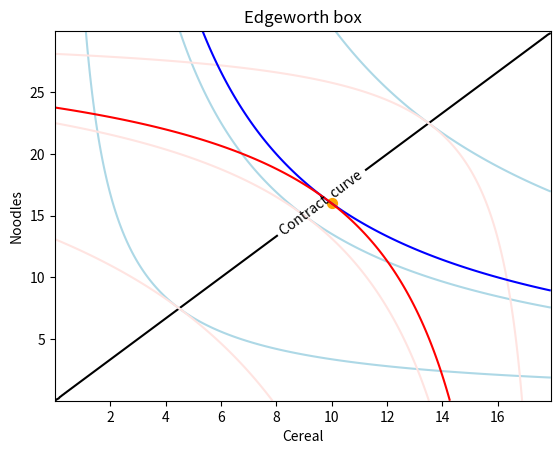
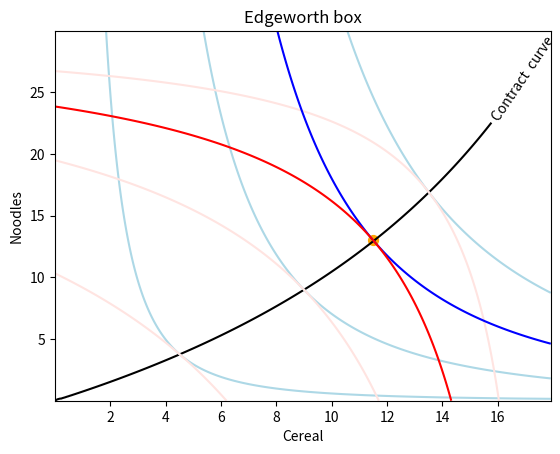
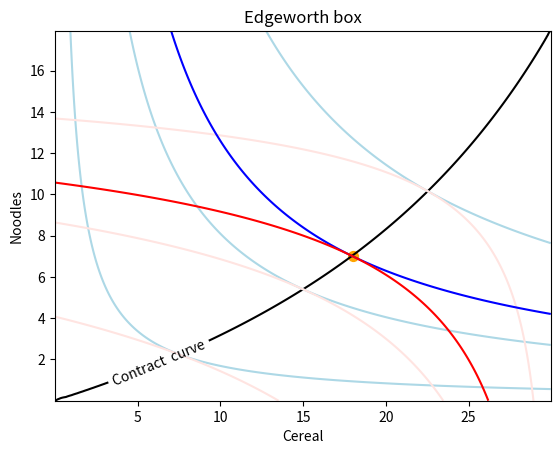
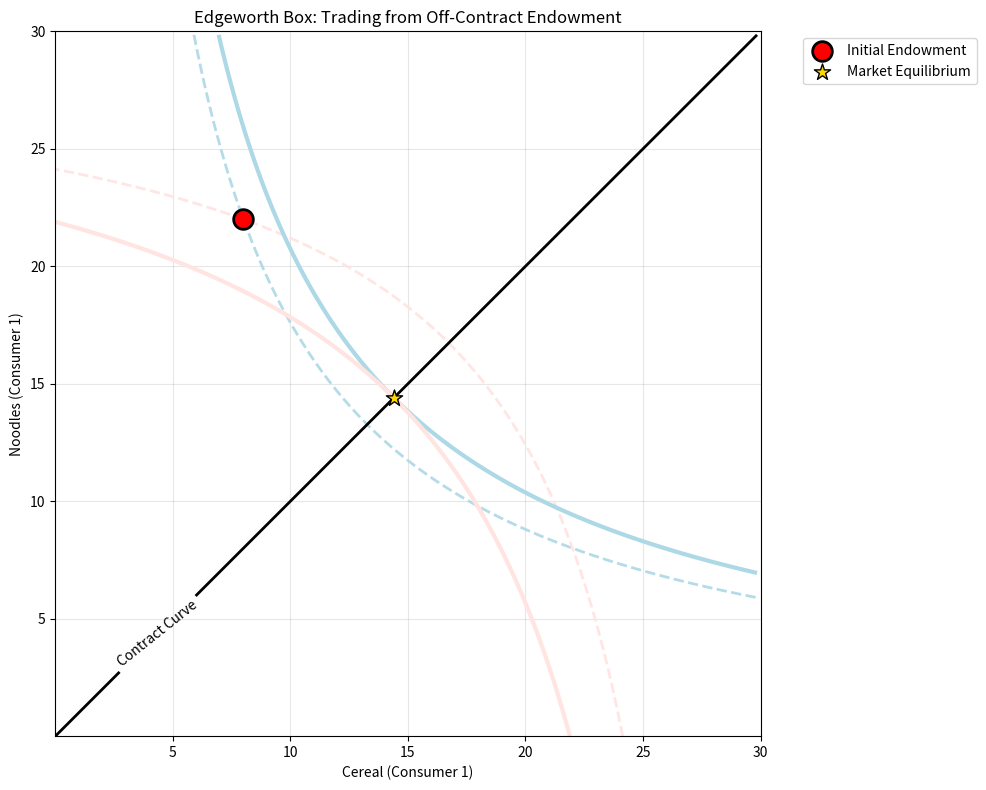
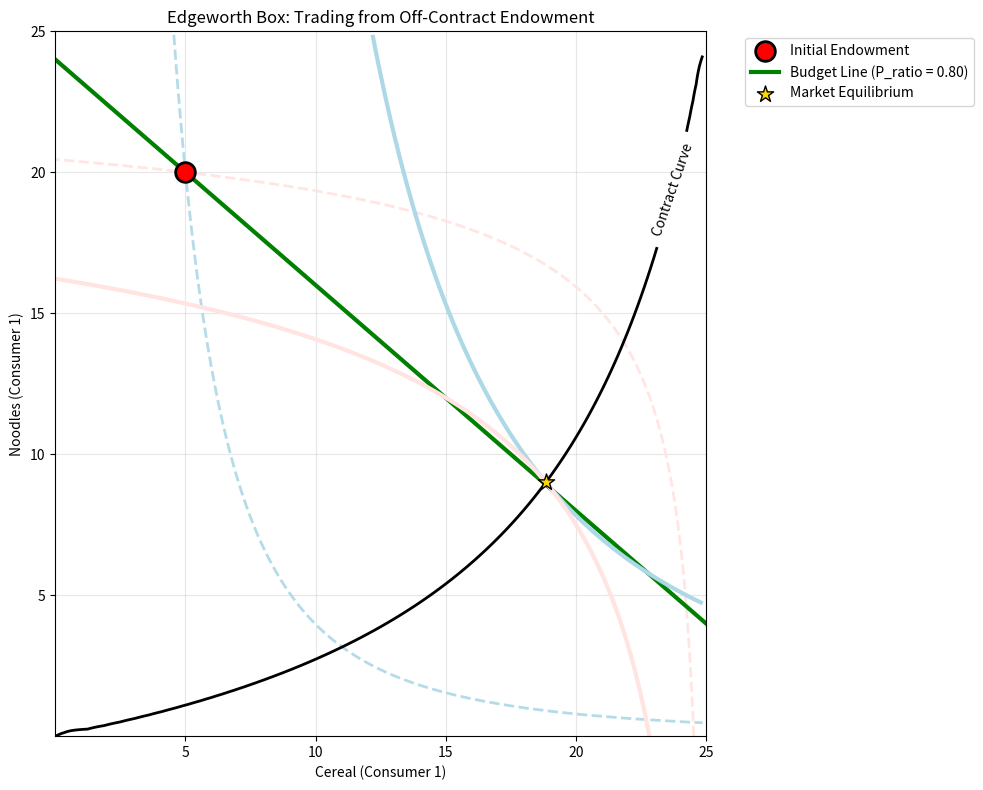

Here is the Python script that generated these plots, in order:
import numpy as np
import matplotlib.pyplot as plt
import pandas as pd

out = 0

 
def draw_Ed_Bow(U1,U2, Xmax, Ymax, Xmin=10**(-6), Ymin=10**(-6), Utility_Show = False, Num_ind = 10,Xlab ="X",Ylab="Y",e=200, Contract_draw=True,AlPoint = None,colors =["black","Orange", "blue","red"],Utility_draw = True):
    """
    Input : 
        U1: Utility of the 1st agent (must depend on 2 variables)
        U2: Utility of the 2nd agent (must depend on 2 variables)
        Xmax : the limit of the box
        Ymax: the limit of the box
        Xmin=10**(-6): the limit of the box (default: set to ~0 to avoid problems with log expressions)
        Ymin=10**(-6): the box limit (default: set to ~0 to avoid problems with log expressions)
        Utility_Show = False: Show utility levels on the Edgeworth box
        Num_ind = 10 : Number of indifference curves per agent
        e = 200 : Number of steps to compute the utility levels and the contract curve
        Contract_draw = True: Draw the contract curve 
        AlPoint = None : show an allocation point and his 2 indifference curves. Should be a tuple/list (x,y)
        colors = ["black","Orange", "blue","red"] : To choose the color of : [ContractCurve, endowment point, indifference curves Agent1, indifference curves agent2]
        Utility_draw = True : Draw the indefrence curves
    Output:
        None (but draws the Edgeworth box) 
    """
    delta = min((Xmax-Xmin)/e,(Ymax-Ymin)/e)

    x = np.arange(Xmin, Xmax, delta) #Tomates
    y = np.arange(Ymin, Ymax, delta) #courgettes
    X, Y = np.meshgrid(x, y)
    Z1 = lambda x,y : U1(x,y)
    Z2 = lambda x,y : U2(Xmax-x,Ymax-y)

    #the contract curve
    Num_ind_1 = Num_ind
    Num_ind_2 = Num_ind

    if Contract_draw == True:
        Z2grad = np.gradient(Z2(X,Y))
        Z1grad = np.gradient(Z1(X,Y))

        global out
        out = (Z2grad[0]*Z1grad[1]-Z2grad[1]*Z1grad[0])

        Cont = plt.contour(X,Y,out,colors=colors[0],levels=[0])
        fmt = {}
        strs = ["Contract  curve"]
        for l, s in zip(Cont.levels, strs):
            fmt[l] = s
        plt.clabel(Cont, Cont.levels, inline = True,
                fmt = fmt, fontsize = 10)
        
        C_curv = abs(pd.DataFrame(out ,index=y, columns=x))
        C_curv = C_curv.index @ (C_curv == C_curv.apply(min))
        xC_curv = np.arange(Xmin,Xmax,(Xmax-Xmin)/(Num_ind+1))
        C_curv = np.interp(xC_curv,C_curv.index,C_curv)
        Num_ind_1 = pd.Series(Z1(xC_curv,C_curv)).sort_values(ascending=True)
        Num_ind_2 = pd.Series(Z2(xC_curv,C_curv)).sort_values(ascending=True)
        
    #Draw the dotation point and his curves
    if AlPoint != None:
        plt.scatter(AlPoint[0],AlPoint[1],s=200,marker=".",color = colors[1],label="Allocation point")
        Num_ind_1 = [Z1(AlPoint[0],AlPoint[1])]
        Num_ind_2 = [Z2(AlPoint[0],AlPoint[1])]

    #draw the indifference curve
    if Utility_draw == True:
        C1 = plt.contour(X, Y, Z1(X,Y),colors = colors[2],levels=Num_ind_1)
        C2 = plt.contour(X, Y, Z2(X,Y),colors = colors[3],levels=Num_ind_2)
        if Utility_Show == True:
            fmt = {}
            strs = round(pd.Series(C1.levels[:]),1)
            for l, s in zip(C1.levels, strs):
                fmt[l] = s
            plt.clabel(C1, C1.levels, inline = True,
                    fmt = fmt, fontsize = 10)
            #Utility level2

            fmt = {}
            strs = round(pd.Series(C2.levels[:]),1)
            for l, s in zip(C2.levels, strs):
                fmt[l] = s
            plt.clabel(C2, C2.levels, inline = True,
                    fmt = fmt, fontsize = 10)


    plt.title("Edgeworth box")
    plt.xlabel(Xlab)
    plt.ylabel(Ylab)

#Utility of 1st agent (depend on X,Y):
U1 = lambda c,n : c**0.5 * n**0.5
#Utility of 2nd agent (depend on X,Y):
U2 = lambda c,n : c**0.5 * n**0.5


draw_Ed_Bow(U1,U2,18,30,colors=["k","Orange", "lightblue","mistyrose"],Num_ind=3)
draw_Ed_Bow(U1,U2,18,30,Xlab="Cereal",Ylab="Noodles",AlPoint=(10,16),Contract_draw=False)
plt.show()

#Utility of 1st agent (depend on X,Y):
U1 = lambda c,n : c**0.7 * n**0.3
#Utility of 2nd agent (depend on X,Y):
U2 = lambda c,n : c**0.5 * n**0.5


draw_Ed_Bow(U1,U2,18,30,colors=["k","Orange", "lightblue","mistyrose"],Num_ind=3)
draw_Ed_Bow(U1,U2,18,30,Xlab="Cereal",Ylab="Noodles",AlPoint=(11.5,13),Contract_draw=False)
plt.show()

alpha1 = 0.5
beta1 = 0.5
alpha2 = 0.7
beta2 = 0.3

#Utility of 1st agent (depend on X,Y):
U1 = lambda c,n :n**alpha1 * c**beta1
#Utility of 2nd agent (depend on X,Y):
U2 = lambda c,n : n**alpha2 * c**beta2


draw_Ed_Bow(U1,U2,30,18,colors=["k","Orange", "lightblue","mistyrose"],Num_ind=3)
draw_Ed_Bow(U1,U2,30,18,Xlab="Cereal",Ylab="Noodles",AlPoint=(18,7),Contract_draw=False)
plt.show()



def draw_Ed_Bow_with_prices(U1, U2, Xmax, Ymax, endowment_point, price_ratio, 
                           Xmin=10**(-6), Ymin=10**(-6), Num_ind=3, 
                           Xlab="X", Ylab="Y", e=200, colors=["black","red", "lightblue","mistyrose", "green"]):
    """
    Enhanced Edgeworth box function that includes price lines and trading from endowment.
    
    Additional parameters:
    endowment_point: tuple (x, y) - initial allocation point (usually off contract curve)
    price_ratio: float - price of good X relative to price of good Y (Px/Py)
    colors: [contract_curve, endowment, indiff1, indiff2, price_line]
    """
    delta = min((Xmax-Xmin)/e,(Ymax-Ymin)/e)
    x = np.arange(Xmin, Xmax, delta)
    y = np.arange(Ymin, Ymax, delta)
    X, Y = np.meshgrid(x, y)
    Z1 = lambda x,y : U1(x,y)
    Z2 = lambda x,y : U2(Xmax-x,Ymax-y)

    # Draw the contract curve
    Z2grad = np.gradient(Z2(X,Y))
    Z1grad = np.gradient(Z1(X,Y))
    out = (Z2grad[0]*Z1grad[1]-Z2grad[1]*Z1grad[0])
    Cont = plt.contour(X,Y,out,colors=colors[0],levels=[0], linewidths=2)
    fmt = {}
    strs = ["Contract Curve"]
    for l, s in zip(Cont.levels, strs):
        fmt[l] = s
    plt.clabel(Cont, Cont.levels, inline=True, fmt=fmt, fontsize=10)
    
    # Plot endowment point
    plt.scatter(endowment_point[0], endowment_point[1], s=200, marker="o", 
               color=colors[1], label="Initial Endowment", zorder=5, edgecolors='black', linewidth=2)
    
    # Draw indifference curves through endowment point
    utility1_at_endowment = Z1(endowment_point[0], endowment_point[1])
    utility2_at_endowment = Z2(endowment_point[0], endowment_point[1])
    
    C1 = plt.contour(X, Y, Z1(X,Y), colors=colors[2], levels=[utility1_at_endowment], 
                    linestyles='--', alpha=0.9, linewidths=2)
    C2 = plt.contour(X, Y, Z2(X,Y), colors=colors[3], levels=[utility2_at_endowment], 
                    linestyles='--', alpha=0.9, linewidths=2)
    
    # Draw budget line (price line) through endowment point
    # Budget constraint: p1*x1 + p2*x2 = p1*e1 + p2*e2
    # Slope = -p1/p2 = -price_ratio
    x_budget = np.array([Xmin, Xmax])
    
    # Calculate budget line: y = y_endow - price_ratio * (x - x_endow)
    y_budget = endowment_point[1] - price_ratio * (x_budget - endowment_point[0])
    
    # Clip budget line to box boundaries
    valid_indices = (y_budget >= Ymin) & (y_budget <= Ymax)
    if np.any(valid_indices):
        plt.plot(x_budget, y_budget, color=colors[4], linewidth=3, 
                label=f'Budget Line (P_ratio = {price_ratio:.2f})', linestyle='-')
    
    # Find approximate equilibrium point (where budget line intersects contract curve)
    # This is a simplified approach - in practice, you'd solve the optimization problem
    try:
        # Get contract curve points
        contract_paths = Cont.collections[0].get_paths()
        if len(contract_paths) > 0:
            # Take the first path (main contract curve)
            contract_points = contract_paths[0].vertices
            
            # Find point on contract curve closest to budget line
            min_distance = float('inf')
            equilibrium_point = None
            
            for point in contract_points:
                x_point, y_point = point
                # Calculate distance from point to budget line
                expected_y = endowment_point[1] - price_ratio * (x_point - endowment_point[0])
                distance = abs(y_point - expected_y)
                
                if distance < min_distance and Xmin <= x_point <= Xmax and Ymin <= y_point <= Ymax:
                    min_distance = distance
                    equilibrium_point = (x_point, y_point)
            
            if equilibrium_point and min_distance < 2:  # Reasonable tolerance
                plt.scatter(equilibrium_point[0], equilibrium_point[1], s=150, 
                           marker="*", color='gold', label="Market Equilibrium", 
                           zorder=6, edgecolors='black', linewidth=1)
                
                # Draw higher utility indifference curves through equilibrium
                util1_eq = Z1(equilibrium_point[0], equilibrium_point[1])
                util2_eq = Z2(equilibrium_point[0], equilibrium_point[1])
                
                plt.contour(X, Y, Z1(X,Y), colors=colors[2], levels=[util1_eq], linewidths=3)
                plt.contour(X, Y, Z2(X,Y), colors=colors[3], levels=[util2_eq], linewidths=3)
    
    except:
        pass  # If equilibrium finding fails, just show the setup
    
    plt.title("Edgeworth Box: Trading from Off-Contract Endowment")
    plt.xlabel(Xlab)
    plt.ylabel(Ylab)
    plt.legend(bbox_to_anchor=(1.05, 1), loc='upper left')
    plt.grid(True, alpha=0.3)
    plt.xlim(Xmin, Xmax)
    plt.ylim(Ymin, Ymax)

# Example 1: Both consumers have same preferences, endowment off contract curve
alpha1 = 0.5
beta1 = 0.5
alpha2 = 0.5
beta2 = 0.5

U1 = lambda c,n : c**alpha1 * n**beta1
U2 = lambda c,n : c**alpha2 * n**beta2

# Set an endowment point that's clearly off the contract curve
# For identical preferences, contract curve is the diagonal, so we choose a point off it
endowment = (8, 22)  # Consumer 1 gets little cereal, lots of noodles
price_ratio = 1.2    # Price of cereal / price of noodles

plt.figure(figsize=(10, 8))
draw_Ed_Bow_with_prices(U1, U2, Xmax=30, Ymax=30, endowment_point=endowment, 
                       price_ratio=price_ratio, Xlab="Cereal (Consumer 1)", 
                       Ylab="Noodles (Consumer 1)")
plt.tight_layout()
plt.show()

# Example 2: Different preferences, showing gains from trade
alpha1 = 0.7  # Consumer 1 prefers cereal more
beta1 = 0.3
alpha2 = 0.3  # Consumer 2 prefers noodles more  
beta2 = 0.7

U1 = lambda c,n : c**alpha1 * n**beta1
U2 = lambda c,n : c**alpha2 * n**beta2

# Endowment where Consumer 1 has lots of noodles but wants cereal
# and Consumer 2 has lots of cereal but wants noodles
endowment = (5, 20)  # Consumer 1: little cereal, lots of noodles
price_ratio = 0.8    # Cereal is relatively cheaper

plt.figure(figsize=(10, 8))
draw_Ed_Bow_with_prices(U1, U2, Xmax=25, Ymax=25, endowment_point=endowment, 
                       price_ratio=price_ratio, Xlab="Cereal (Consumer 1)", 
                       Ylab="Noodles (Consumer 1)")
plt.tight_layout()
plt.show()
